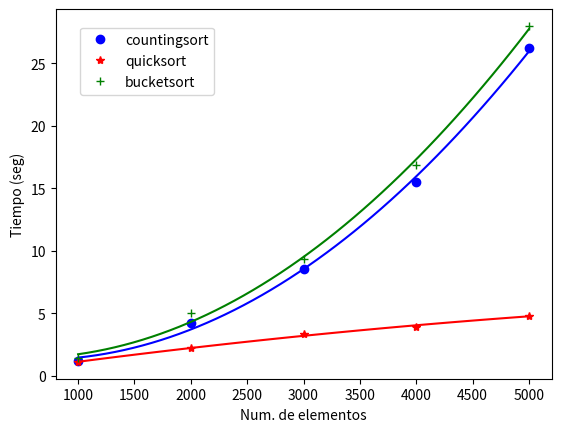

Write the Python code that produced this figure.
#!/usr/bin/env python
#
# Descripcion: Programa que dibuja puntos en el plano y su mejor ajuste
#     	       a polinomio de orden cuadratico
#
# Autor: Guillermo Palma
# 

import matplotlib.pyplot as plt
import math
import numpy as np

def puntos_cuadraticos(x, y):
    fit = np.polyfit(x,y,2)
    fit_fn = np.poly1d(fit)
    x_new = np.linspace(x[0], x[-1], 50)
    y_new = fit_fn(x_new)
    return x_new, y_new  

# Dibuja puntos en el plano
#
# Parametros
# x: Vector con las coordenadas del eje X
# y: Vector con las coordenadas del eje Y
# color: color de los puntos, los colores disponibles son:
#       'r' rojo, 'b' azul, 'g' verde, 'c' cyan, 'm' magenta, 'y' amarillo y 'k' negro 
# marca: tipo de marca que van a dejar los puntos, algunas opciones son:
#        'o' circulo, '*' estrella, 'x' letra x, '+' suma
# nombre: nombre de la grafica

def dibujar_puntos(x, y, color, marca, nombre):
    x_new, y_new = puntos_cuadraticos(x, y)
    plt.plot(x_new, y_new, color)
    plt.plot(x, y, color+marca, label=nombre)

def mostrar_grafico():
    plt.xlabel("Num. de elementos")
    plt.ylabel("Tiempo (seg)")
    plt.legend(loc=2)

    plt.legend(bbox_to_anchor=(0.05, 0.95), loc=2, borderaxespad=0.)
    plt.show(4)

if __name__ == '__main__':

    x = [1000, 2000, 3000, 4000, 5000]
    y1 = [1.2, 4.2, 8.5, 15.5, 26.2]
    y2 = [1.1, 2.2, 3.3, 3.9, 4.8]
    y3 = [1.4, 5, 9.3, 16.9, 28]

    dibujar_puntos(x, y1, "b", "o", "countingsort")
    dibujar_puntos(x, y2, "r", "*", "quicksort")
    dibujar_puntos(x, y3, "g", "+", "bucketsort")

    mostrar_grafico()
